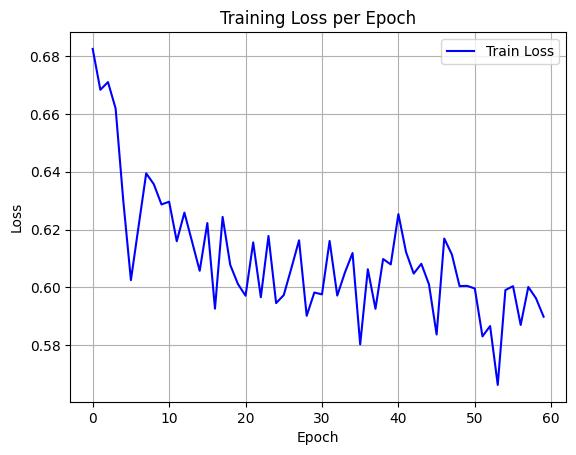

Values plotted in this chart, from the file beside it:
epoch, train_loss
0, 0.6825
1, 0.6684
2, 0.671
3, 0.6619
4, 0.63
5, 0.6025
6, 0.6211
7, 0.6395
8, 0.6357
9, 0.6287
10, 0.6296
11, 0.616
12, 0.6259
13, 0.6158
14, 0.6057
15, 0.6222
16, 0.5926
17, 0.6244
18, 0.6077
19, 0.6012
20, 0.5971
21, 0.6156
22, 0.5966
23, 0.6178
24, 0.5946
25, 0.5973
26, 0.6067
27, 0.6163
28, 0.5902
29, 0.5982
30, 0.5976
31, 0.6161
32, 0.5972
33, 0.6051
34, 0.6119
35, 0.5803
36, 0.6063
37, 0.5926
38, 0.6098
39, 0.6079
40, 0.6254
41, 0.6122
42, 0.6048
43, 0.6082
44, 0.601
45, 0.5837
46, 0.6169
47, 0.6114
48, 0.6004
49, 0.6005
50, 0.5996
51, 0.583
52, 0.5866
53, 0.5662
54, 0.5991
55, 0.6004
56, 0.587
57, 0.6001
58, 0.5962
59, 0.5898
